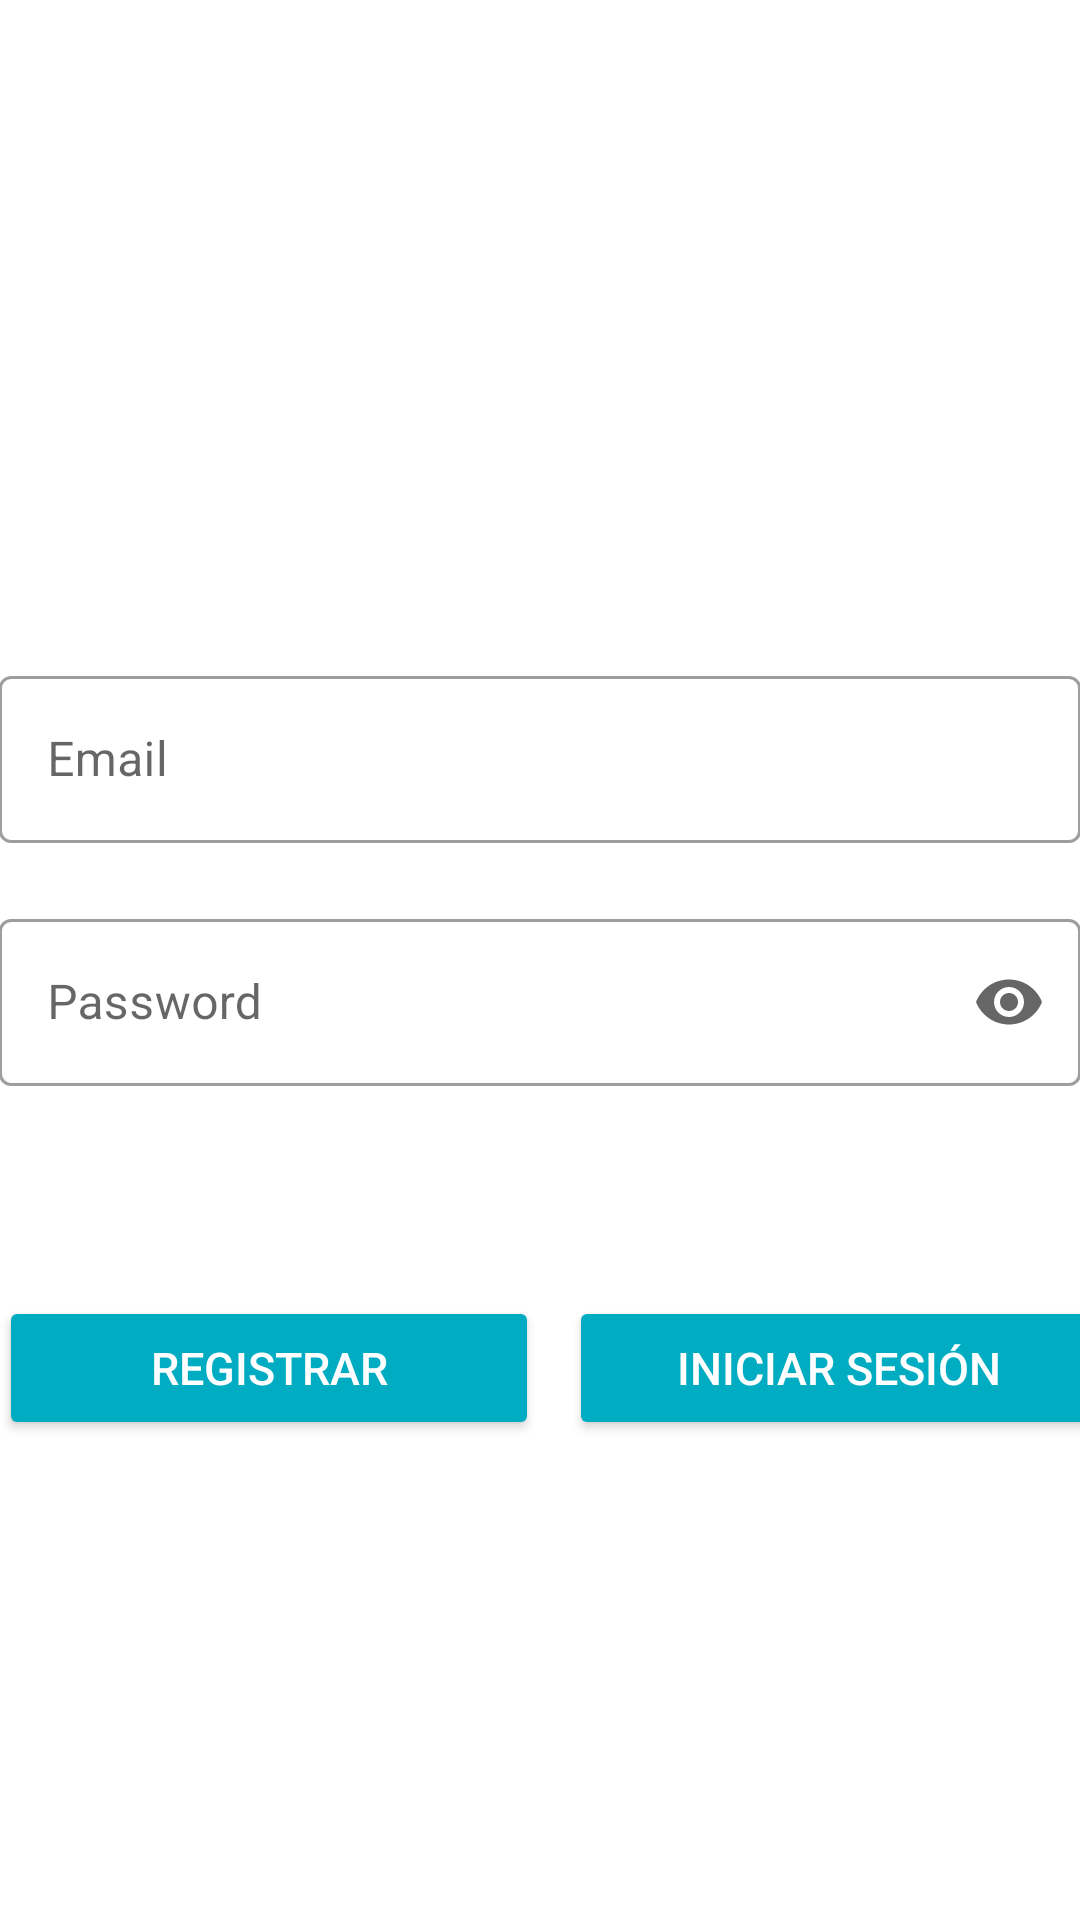

Here is an Android app screen rendered from its layout file. Give the layout XML and the strings, colors and styles it references.
<!-- AndroidManifest.xml: application theme Theme.Examen_Vinted -->
<!-- res/layout/activity_login_usuario_view.xml -->
<?xml version="1.0" encoding="utf-8"?>
<LinearLayout
    xmlns:android="http://schemas.android.com/apk/res/android"
    xmlns:app="http://schemas.android.com/apk/res-auto"
    xmlns:tools="http://schemas.android.com/tools"
    android:layout_width="match_parent"
    android:layout_height="match_parent"
    tools:context=".usuarios.login.LoginUsuarioView"
    android:orientation="vertical"
    android:padding="@dimen/padding_general">

    <ImageView
        android:layout_width="match_parent"
        android:layout_height="150dp"
        android:layout_margin="@dimen/padding_general"
        android:src="@drawable/logo"/>

    <LinearLayout
        android:layout_width="match_parent"
        android:layout_height="wrap_content"
        android:layout_gravity="center"
        android:layout_marginTop="70dp"
        android:layout_marginBottom="70dp"
        android:orientation="vertical">

        <com.google.android.material.textfield.TextInputLayout
            android:id="@+id/activity_login_textinput_layout_email"
            style="@style/Widget.MaterialComponents.TextInputLayout.OutlinedBox"
            android:layout_width="match_parent"
            android:layout_height="wrap_content"
            android:hint="@string/activity_login_email"
            android:textColor="@color/colorSecondaryText"
            android:textSize="20dp">

            <com.google.android.material.textfield.TextInputEditText
                android:id="@+id/edtEmail"
                android:layout_width="match_parent"
                android:layout_height="wrap_content"
                android:layout_weight="1"
                android:inputType="textEmailAddress" />
        </com.google.android.material.textfield.TextInputLayout>

        <com.google.android.material.textfield.TextInputLayout
            android:id="@+id/activity_login_textinput_layout_password"
            style="@style/Widget.MaterialComponents.TextInputLayout.OutlinedBox"
            android:layout_width="match_parent"
            android:layout_height="wrap_content"
            android:layout_marginTop="20dp"
            android:hint="Password"
            android:textColor="@color/colorSecondaryText"
            android:textSize="20dp"
            app:endIconMode="password_toggle">

            <com.google.android.material.textfield.TextInputEditText
                android:id="@+id/edtPassword"
                android:layout_width="match_parent"
                android:layout_height="wrap_content"
                android:layout_weight="1"
                android:inputType="textPassword" />
        </com.google.android.material.textfield.TextInputLayout>

    </LinearLayout>

    <LinearLayout
        android:layout_width="match_parent"
        android:layout_height="wrap_content"
        android:orientation="horizontal"
        android:layout_marginTop="@dimen/padding_general">

        <Button
            android:id="@+id/btRegistro"
            android:layout_width="180dp"
            android:layout_height="wrap_content"
            android:backgroundTint="@color/colorPrimary"
            android:text="@string/activity_login_button_registro"
            android:textColor="@color/colorWhite"
            android:textColorHighlight="@color/colorPrimary"
            android:textSize="15dp" />

        <Button
            android:id="@+id/btLogin"
            android:layout_width="180dp"
            android:layout_height="wrap_content"
            android:backgroundTint="@color/colorPrimary"
            android:layout_marginLeft="10dp"
            android:text="@string/activity_login_button_inicio_sesion"
            android:textColor="@color/colorWhite"
            android:textColorHighlight="@color/colorPrimary"
            android:textSize="15dp" />


    </LinearLayout>
</LinearLayout>
<!-- resources referenced by this layout -->
<resources>
  <color name="colorPrimary">#00acc1</color>
  <color name="colorSecondaryText">#e0e0e0</color>
  <color name="colorWhite">#ffffff</color>
  <string name="activity_login_button_inicio_sesion">Iniciar sesión</string>
  <string name="activity_login_button_registro">Registrar</string>
  <string name="activity_login_email">Email</string>
  <style name="Theme.Examen_Vinted" parent="Theme.MaterialComponents.DayNight.DarkActionBar">
          
          <item name="colorPrimary">@color/purple_500</item>
          <item name="colorPrimaryVariant">@color/purple_700</item>
          <item name="colorOnPrimary">@color/white</item>
          
          <item name="colorSecondary">@color/teal_200</item>
          <item name="colorSecondaryVariant">@color/teal_700</item>
          <item name="colorOnSecondary">@color/black</item>
          
          <item name="android:statusBarColor" tools:targetApi="l">?attr/colorPrimaryVariant</item>
          
      </style>
  <!-- not gathered from this repository: default colours our renderer supplied (Android Studio template values) -->
  <color name="purple_500">#FF6200EE</color>
  <color name="purple_700">#FF3700B3</color>
  <color name="teal_200">#FF03DAC5</color>
  <color name="teal_700">#FF018786</color>
  <color name="black">#FF000000</color>
  <color name="white">#FFFFFFFF</color>
</resources>
